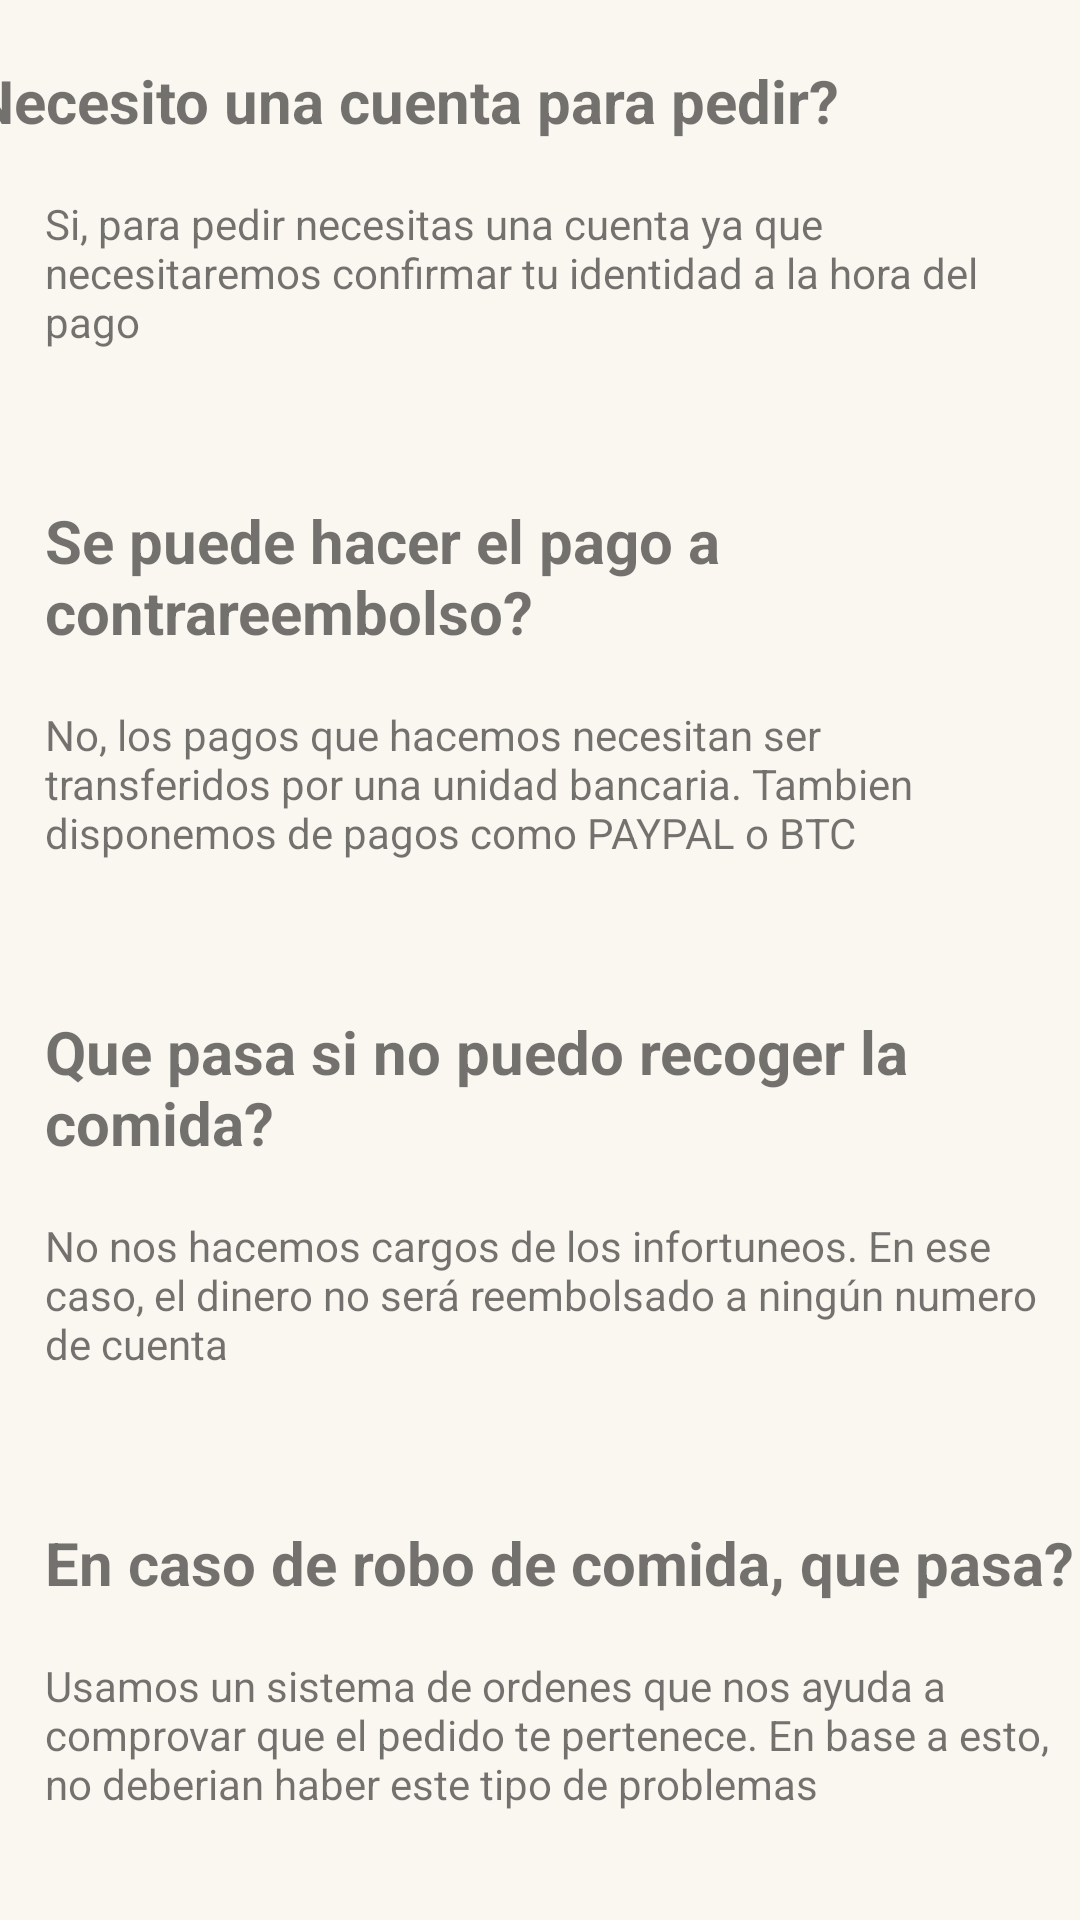

Reconstruct the res/layout file that produces this screen, plus the resources it refers to.
<!-- AndroidManifest.xml: application theme Theme.Cafeteria_nohands -->
<!-- res/layout/fragment_faqs.xml -->
<?xml version="1.0" encoding="utf-8"?>
<layout xmlns:android="http://schemas.android.com/apk/res/android"
    xmlns:app="http://schemas.android.com/apk/res-auto"
    xmlns:tools="http://schemas.android.com/tools">
    <androidx.constraintlayout.widget.ConstraintLayout
        android:id="@+id/titleConstraint"
        android:layout_width="match_parent"
        android:layout_height="match_parent"
        android:background="@color/nohandscolor">

        <TextView
            android:id="@+id/textView5"
            android:layout_width="wrap_content"
            android:layout_height="wrap_content"
            android:layout_marginTop="20dp"
            android:layout_marginEnd="90dp"
            android:text="Necesito una cuenta para pedir?"
            android:textSize="20dp"
            android:textStyle="bold"
            app:layout_constraintEnd_toEndOf="parent"
            app:layout_constraintStart_toStartOf="parent"
            app:layout_constraintTop_toTopOf="parent" />

        <TextView
            android:id="@+id/textView6"
            android:layout_width="0dp"
            android:layout_height="wrap_content"
            android:layout_marginStart="15dp"
            android:layout_marginTop="18dp"
            android:text="Si, para pedir necesitas una cuenta ya que necesitaremos confirmar tu identidad a la hora del pago"
            app:layout_constraintEnd_toEndOf="parent"
            app:layout_constraintStart_toStartOf="parent"
            app:layout_constraintTop_toBottomOf="@+id/textView5" />

        <TextView
            android:id="@+id/textView7"
            android:layout_width="0dp"
            android:layout_height="wrap_content"
            android:layout_marginStart="15dp"
            android:layout_marginTop="50dp"
            android:text="Se puede hacer el pago a contrareembolso?"
            android:textSize="20dp"
            android:textStyle="bold"
            app:layout_constraintEnd_toEndOf="parent"
            app:layout_constraintStart_toStartOf="parent"
            app:layout_constraintTop_toBottomOf="@+id/textView6" />

        <TextView
            android:id="@+id/textView8"
            android:layout_width="0dp"
            android:layout_height="wrap_content"
            android:layout_marginStart="15dp"
            android:layout_marginTop="18dp"
            android:layout_marginEnd="10dp"
            android:text="No, los pagos que hacemos necesitan ser transferidos por una unidad bancaria. Tambien disponemos de pagos como PAYPAL o BTC"
            app:layout_constraintEnd_toEndOf="parent"
            app:layout_constraintStart_toStartOf="parent"
            app:layout_constraintTop_toBottomOf="@+id/textView7" />

        <TextView
            android:id="@+id/textView9"
            android:layout_width="0dp"
            android:layout_height="wrap_content"
            android:layout_marginStart="15dp"
            android:layout_marginTop="50dp"
            android:text="Que pasa si no puedo recoger la comida?"
            android:textSize="20dp"
            android:textStyle="bold"
            app:layout_constraintEnd_toEndOf="parent"
            app:layout_constraintStart_toStartOf="parent"
            app:layout_constraintTop_toBottomOf="@+id/textView8" />

        <TextView
            android:id="@+id/textView10"
            android:layout_width="0dp"
            android:layout_height="wrap_content"
            android:layout_marginStart="15dp"
            android:layout_marginTop="18dp"
            android:text="No nos hacemos cargos de los infortuneos. En ese caso, el dinero no será reembolsado a ningún numero de cuenta"
            app:layout_constraintEnd_toEndOf="parent"
            app:layout_constraintStart_toStartOf="parent"
            app:layout_constraintTop_toBottomOf="@+id/textView9" />

        <TextView
            android:id="@+id/textView11"
            android:layout_width="0dp"
            android:layout_height="wrap_content"
            android:layout_marginStart="15dp"
            android:layout_marginTop="50dp"
            android:text="En caso de robo de comida, que pasa?"
            android:textSize="20dp"
            android:textStyle="bold"
            app:layout_constraintEnd_toEndOf="parent"
            app:layout_constraintStart_toStartOf="parent"
            app:layout_constraintTop_toBottomOf="@+id/textView10" />

        <TextView
            android:id="@+id/textView12"
            android:layout_width="0dp"
            android:layout_height="wrap_content"
            android:layout_marginStart="15dp"
            android:layout_marginTop="18dp"
            android:text="Usamos un sistema de ordenes que nos ayuda a comprovar que el pedido te pertenece. En base a esto, no deberian haber este tipo de problemas"
            app:layout_constraintEnd_toEndOf="parent"
            app:layout_constraintStart_toStartOf="parent"
            app:layout_constraintTop_toBottomOf="@+id/textView11" />
    </androidx.constraintlayout.widget.ConstraintLayout>
</layout>
<!-- resources referenced by this layout -->
<resources>
  <color name="nohandscolor">#FAF6F0</color>
  <style name="Theme.Cafeteria_nohands" parent="Theme.MaterialComponents.DayNight.DarkActionBar">
          <item name="colorPrimary">@color/purple_500</item>
          <item name="colorPrimaryVariant">@color/purple_700</item>
          <item name="colorOnPrimary">@color/white</item>
          <item name="colorSecondary">@color/teal_200</item>
          <item name="colorSecondaryVariant">@color/teal_700</item>
          <item name="colorOnSecondary">@color/black</item>
          <item name="android:statusBarColor">?attr/colorPrimaryVariant</item>
          
      </style>
  <color name="purple_500">#FF6200EE</color>
  <color name="purple_700">#FF3700B3</color>
  <color name="white">#FFFFFFFF</color>
  <color name="teal_200">#FF03DAC5</color>
  <color name="teal_700">#FF018786</color>
  <color name="black">#FF000000</color>
</resources>
